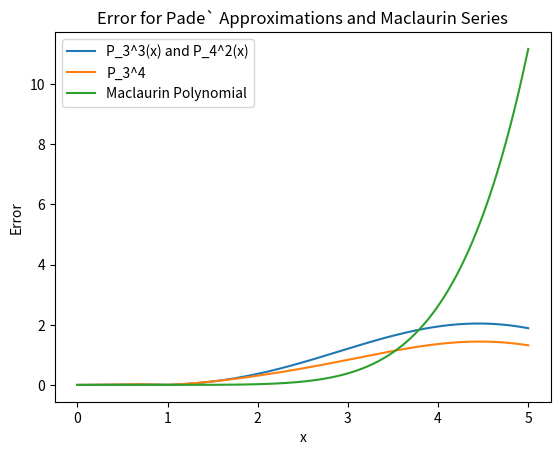

This figure's Python source:
import numpy as np
import matplotlib.pyplot as plt

### SOLUTIONS
# Below is the code to plot error for the Pade` approximations and Maclaurin series over the interval [0, 5]

def P_a_c(x):
    return (x - (7/60)*(x**2))/(1 + ((x**2)/20))

def P_b(x):
    return x/(1 + (1/6)*x + (7/360)*(x**4))

def Taylor(x):
    return x - ((x**3)/6) + ((x**5)/120)


x_vec = np.linspace(0, 5, 1000)

error_P_a_c = [abs(P_a_c(i) - np.sin(i)) for i in x_vec]
error_P_b = [abs(P_b(i) - np.sin(i)) for i in x_vec]
error_taylor = [abs(Taylor(i) - np.sin(i)) for i in x_vec]

plt.plot(x_vec, error_P_a_c, label='P_3^3(x) and P_4^2(x)')
plt.plot(x_vec, error_P_b, label='P_3^4')
plt.plot(x_vec, error_taylor, label='Maclaurin Polynomial')

plt.xlabel('x')
plt.ylabel('Error')
plt.title('Error for Pade` Approximations and Maclaurin Series')
plt.legend()

plt.show()
